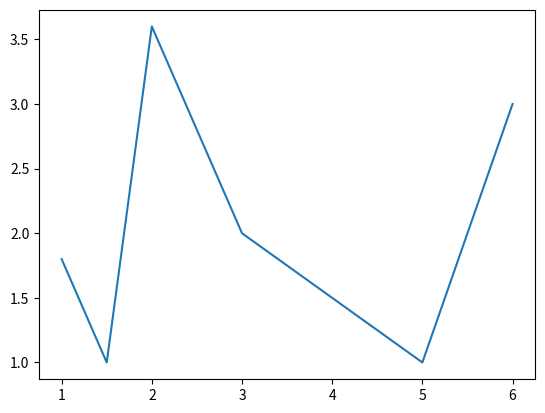

This chart was generated by the following Python code:
import matplotlib.pyplot as plt
# X и Y - координаты точек
X = [1,   1.5, 2,   3, 5, 6]
Y = [1.8, 1,   3.6, 2, 1, 3]

plt.plot(X, Y) # рисуем график - последовательно соединяем точки с координатами из X и Y
plt.show()
